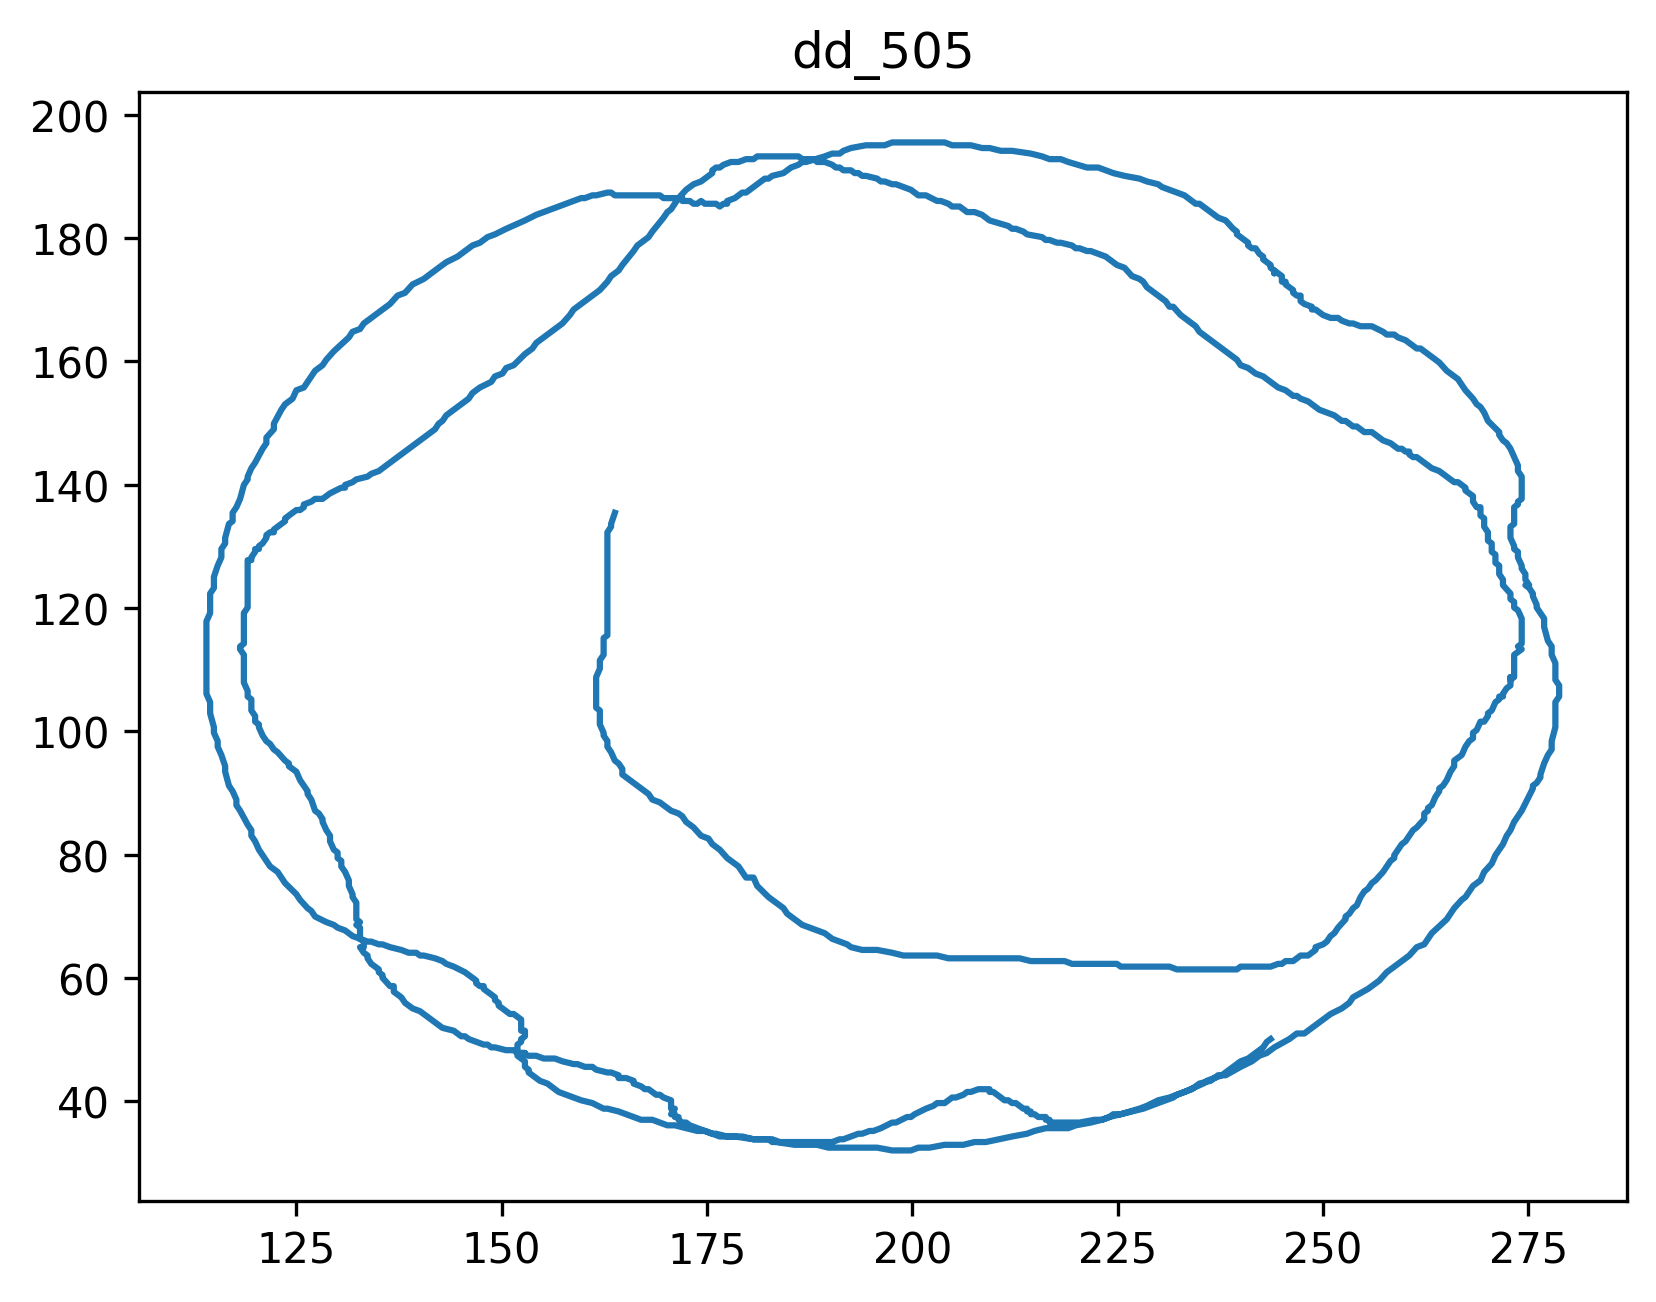

The file beside this chart, header and first rows:
dd_505, 5/25/2007, 10:21 a.m.
x, y, t
243.6, 50.11, 0.03
243.2, 49.66, 0.07
242.7, 48.76, 0.10
241.8, 47.85, 0.13
241.3, 47.40, 0.17
241.3, 47.40, 0.20
240.9, 46.95, 0.23
240, 46.50, 0.27
239.5, 46.05, 0.30
238.2, 44.69, 0.33
237.7, 44.24, 0.37
237.7, 44.24, 0.40
236.8, 43.79, 0.43
235.9, 43.34, 0.47
235.4, 42.89, 0.50
233.1, 41.53, 0.53
232.2, 41.08, 0.57
232.2, 41.08, 0.60
231.8, 40.63, 0.63
230.8, 40.18, 0.67
229.9, 39.73, 0.70
228.1, 38.82, 0.73
226.8, 38.37, 0.77
226.8, 38.37, 0.80
225.4, 37.92, 0.83
224, 37.47, 0.87
223.1, 37.02, 0.90
221.7, 36.57, 0.93
219.9, 36.12, 0.97
219.9, 36.12, 1.00
219, 35.66, 1.03
218.1, 35.66, 1.07
218.5, 35.66, 1.10
216.7, 35.66, 1.13
216.2, 35.66, 1.17
216.2, 35.66, 1.20
214.9, 35.21, 1.23
214, 34.76, 1.27
212.2, 34.31, 1.30
208.9, 33.41, 1.33
208, 33.41, 1.37
207.6, 33.41, 1.40
206.2, 32.96, 1.43
204.8, 32.96, 1.47
203.9, 32.96, 1.50
202.1, 32.50, 1.53
200.7, 32.50, 1.57
200.7, 32.50, 1.60
199.8, 32.05, 1.63
198.5, 32.05, 1.67
197.6, 32.05, 1.70
195.7, 32.50, 1.74
194.4, 32.50, 1.77
194.4, 32.50, 1.80
193.4, 32.50, 1.84
192.5, 32.50, 1.87
191.6, 32.50, 1.90
189.8, 32.50, 1.94
188.4, 32.96, 1.97
... 1,497 more rows
